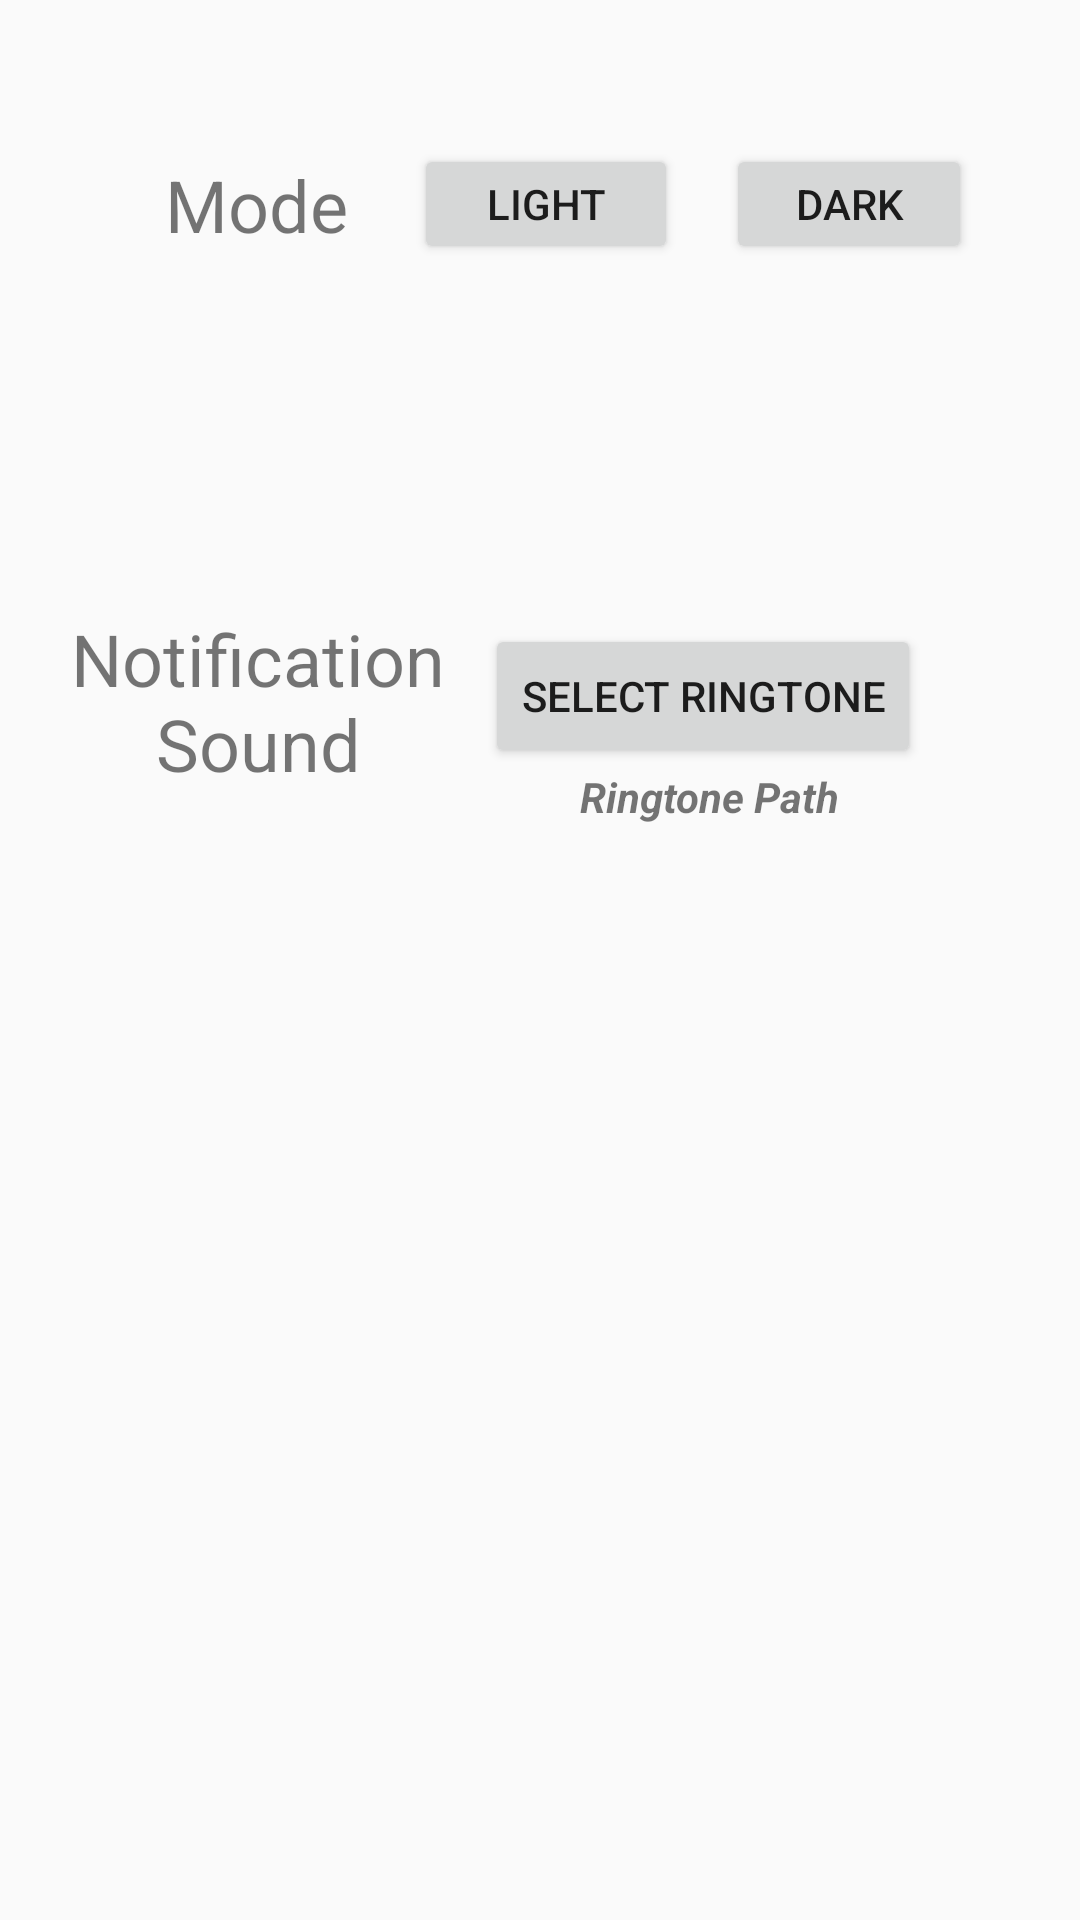

Reconstruct the res/layout file that produces this screen, plus the resources it refers to.
<!-- AndroidManifest.xml: application theme AppTheme -->
<!-- res/layout/settings.xml -->
<?xml version="1.0" encoding="utf-8"?>
<androidx.constraintlayout.widget.ConstraintLayout
    xmlns:android="http://schemas.android.com/apk/res/android"
    xmlns:app="http://schemas.android.com/apk/res-auto"
    xmlns:tools="http://schemas.android.com/tools"
    android:layout_width="match_parent"
    android:layout_height="match_parent">

    <Button
        android:id="@+id/btnLight"
        android:layout_width="88dp"
        android:layout_height="40dp"
        android:layout_marginTop="48dp"
        android:layout_marginEnd="16dp"
        android:layout_marginRight="16dp"
        android:text="@string/light"
        app:layout_constraintEnd_toStartOf="@+id/btnDark"
        app:layout_constraintTop_toTopOf="parent" />

    <Button
        android:id="@+id/btnDark"
        android:layout_width="82dp"
        android:layout_height="40dp"
        android:layout_marginTop="48dp"
        android:layout_marginEnd="36dp"
        android:layout_marginRight="36dp"
        android:text="@string/dark"
        app:layout_constraintEnd_toEndOf="parent"
        app:layout_constraintTop_toTopOf="parent" />

    <TextView
        android:id="@+id/textView"
        android:layout_width="wrap_content"
        android:layout_height="wrap_content"
        android:layout_marginStart="55dp"
        android:layout_marginLeft="55dp"
        android:layout_marginTop="52dp"
        android:text="@string/mode"
        android:textSize="24sp"
        app:layout_constraintStart_toStartOf="parent"
        app:layout_constraintTop_toTopOf="parent" />

    <TextView
        android:id="@+id/textView5"
        android:layout_width="140dp"
        android:layout_height="67dp"
        android:layout_marginStart="16dp"
        android:layout_marginLeft="16dp"
        android:layout_marginTop="116dp"
        android:gravity="center"
        android:text="@string/notification_sound"
        android:textSize="24sp"
        app:layout_constraintStart_toStartOf="parent"
        app:layout_constraintTop_toBottomOf="@+id/textView" />

    <Button
        android:id="@+id/btnSelRingtone"
        android:layout_width="wrap_content"
        android:layout_height="wrap_content"
        android:layout_centerInParent="true"
        android:layout_marginTop="120dp"
        android:layout_marginEnd="53dp"
        android:layout_marginRight="53dp"
        android:text="@string/select_ringtone"
        app:layout_constraintEnd_toEndOf="parent"
        app:layout_constraintTop_toBottomOf="@+id/btnLight" />

    <TextView
        android:id="@+id/tvRingtone"
        android:layout_width="wrap_content"
        android:layout_height="wrap_content"
        android:layout_below="@id/btnSelRingtone"
        android:layout_centerInParent="true"
        android:layout_marginEnd="80dp"
        android:layout_marginRight="80dp"
        android:text="@string/ringtone_path"
        android:textStyle="bold|italic"
        app:layout_constraintEnd_toEndOf="parent"
        app:layout_constraintTop_toBottomOf="@+id/btnSelRingtone" />

</androidx.constraintlayout.widget.ConstraintLayout>
<!-- resources referenced by this layout -->
<resources>
  <string name="dark">DARK</string>
  <string name="light">LIGHT</string>
  <string name="mode">Mode</string>
  <string name="notification_sound">Notification Sound</string>
  <string name="ringtone_path">Ringtone Path</string>
  <string name="select_ringtone">SELECT RINGTONE</string>
  <style name="AppTheme" parent="Theme.AppCompat.DayNight.DarkActionBar">
          
          <item name="colorPrimary">@color/colorPrimary</item>
          <item name="colorPrimaryDark">@color/colorPrimaryDark</item>
          <item name="colorAccent">@color/colorAccent</item>
      </style>
  <!-- not gathered from this repository: default colours our renderer supplied (Android Studio template values) -->
  <color name="colorPrimary">#FF6200EE</color>
  <color name="colorPrimaryDark">#FF3700B3</color>
  <color name="colorAccent">#FF03DAC5</color>
</resources>
